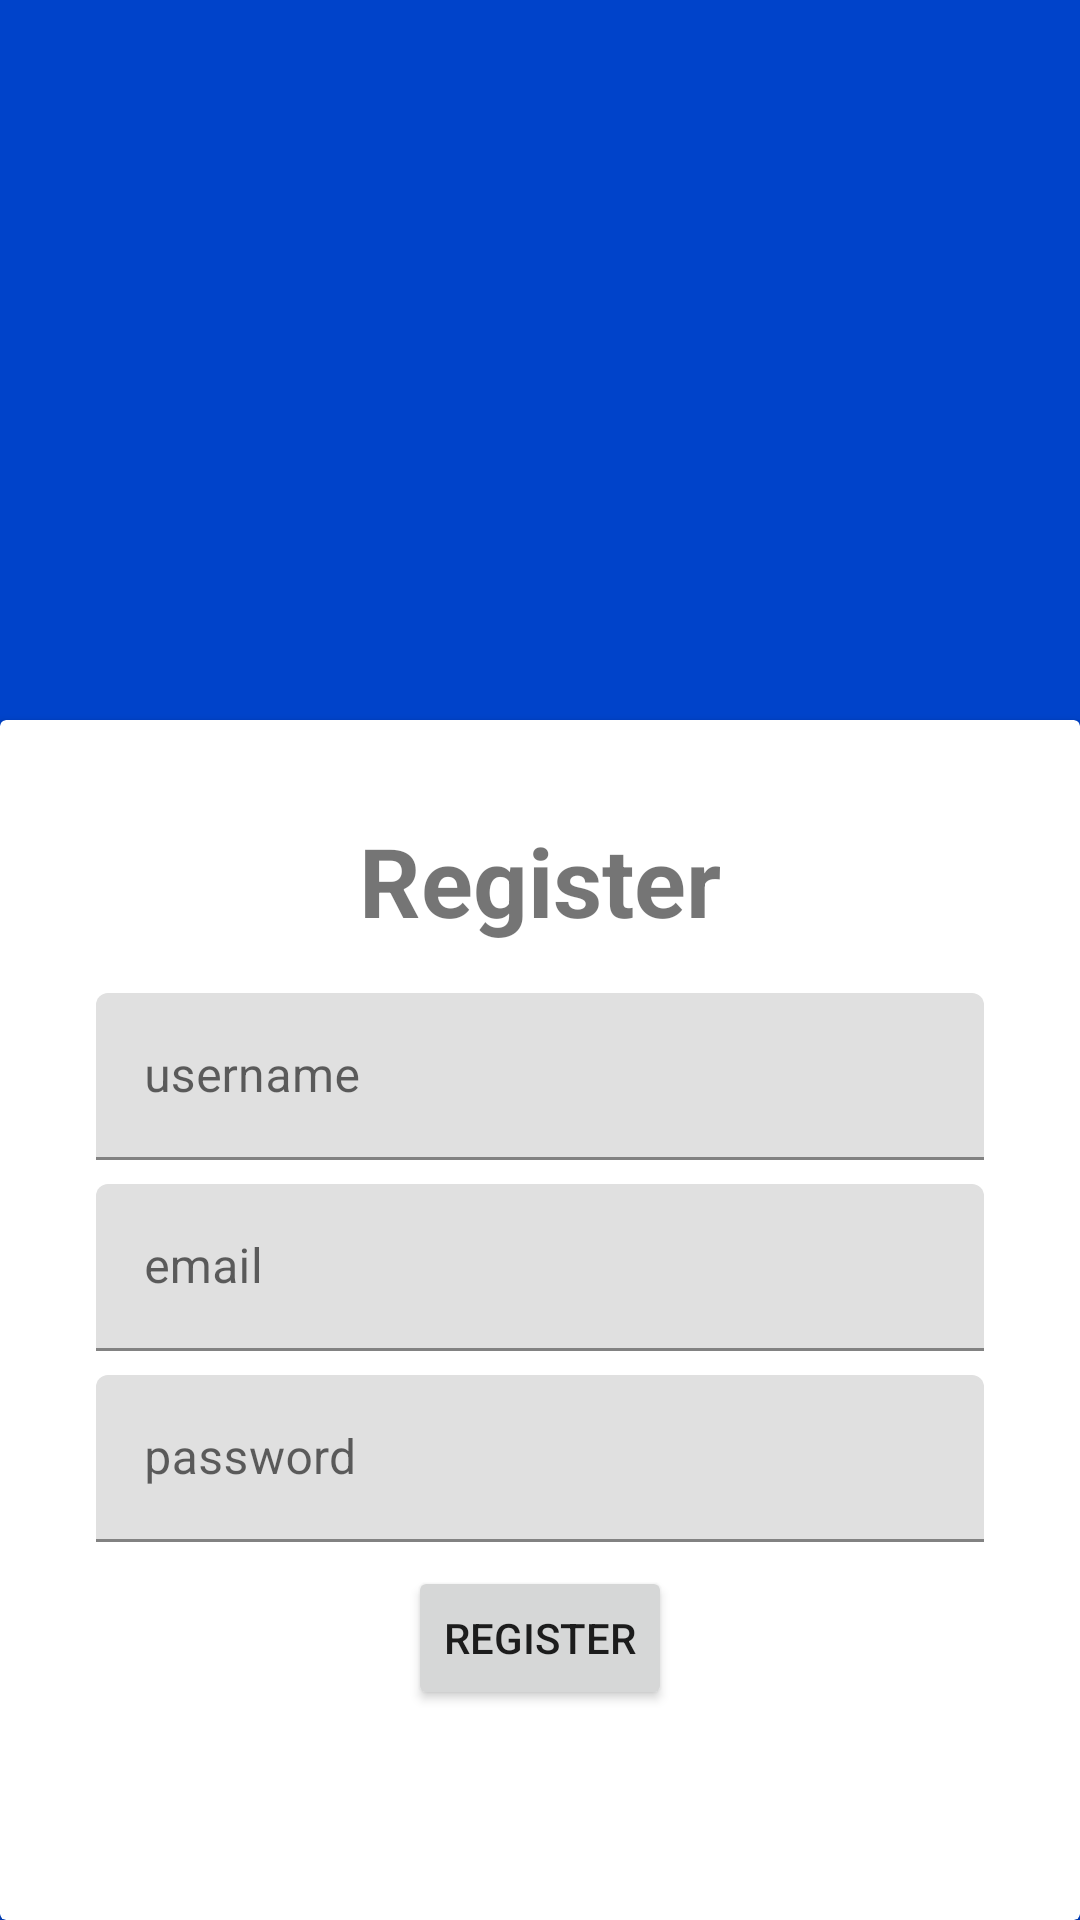

Layout XML and referenced resources for this Android screen:
<!-- AndroidManifest.xml: application theme Theme.MyMoneyManager -->
<!-- res/layout/activity_register_acitivity.xml -->
<?xml version="1.0" encoding="utf-8"?>
<androidx.constraintlayout.widget.ConstraintLayout xmlns:android="http://schemas.android.com/apk/res/android"
    xmlns:app="http://schemas.android.com/apk/res-auto"
    xmlns:tools="http://schemas.android.com/tools"
    android:layout_width="match_parent"
    android:layout_height="match_parent"
    android:background="@color/blue"
    tools:context=".ui.RegisterActivity">


    <androidx.cardview.widget.CardView
        android:layout_width="match_parent"
        android:layout_height="400dp"
        android:orientation="vertical"
        app:layout_constraintBottom_toBottomOf="parent"
        app:layout_constraintEnd_toEndOf="parent"
        app:layout_constraintHorizontal_bias="0.5"
        app:layout_constraintStart_toStartOf="parent">

        <LinearLayout
            android:layout_width="match_parent"
            android:layout_height="match_parent"
            android:orientation="vertical"
            android:padding="32dp">

            <TextView
                android:layout_width="wrap_content"
                android:layout_height="wrap_content"
                android:layout_gravity="center"
                android:layout_marginBottom="16dp"
                android:text="@string/register"
                android:textSize="32sp"
                android:textStyle="bold" />

            <com.google.android.material.textfield.TextInputLayout
                android:layout_width="match_parent"
                android:layout_height="wrap_content"
                android:layout_marginBottom="8dp">

                <EditText
                    android:id="@+id/edt_username"
                    android:layout_width="match_parent"
                    android:layout_height="wrap_content"
                    android:hint="@string/username" />
            </com.google.android.material.textfield.TextInputLayout>

            <com.google.android.material.textfield.TextInputLayout
                android:layout_width="match_parent"
                android:layout_height="wrap_content"
                android:layout_marginBottom="8dp">

                <EditText
                    android:id="@+id/edt_email"
                    android:layout_width="match_parent"
                    android:layout_height="wrap_content"
                    android:hint="@string/email" />
            </com.google.android.material.textfield.TextInputLayout>

            <com.google.android.material.textfield.TextInputLayout
                android:layout_width="match_parent"
                android:layout_height="wrap_content"
                android:layout_marginBottom="8dp">

                <EditText
                    android:id="@+id/edt_password"
                    android:layout_width="match_parent"
                    android:layout_height="wrap_content"
                    android:inputType="textPassword"
                    android:hint="@string/password" />
            </com.google.android.material.textfield.TextInputLayout>

            <Button
                android:id="@+id/btn_register"
                android:layout_width="wrap_content"
                android:layout_height="wrap_content"
                android:layout_gravity="center"
                android:text="@string/register" />

        </LinearLayout>
    </androidx.cardview.widget.CardView>


</androidx.constraintlayout.widget.ConstraintLayout>
<!-- resources referenced by this layout -->
<resources>
  <color name="blue">#0043CA</color>
  <string name="email">email</string>
  <string name="password">password</string>
  <string name="register">Register</string>
  <string name="username">username</string>
  <style name="Theme.MyMoneyManager" parent="Theme.MaterialComponents.DayNight.DarkActionBar">
          
          <item name="colorPrimary">@color/purple_500</item>
          <item name="colorPrimaryVariant">@color/purple_700</item>
          <item name="colorOnPrimary">@color/white</item>
          
          <item name="colorSecondary">@color/teal_200</item>
          <item name="colorSecondaryVariant">@color/teal_700</item>
          <item name="colorOnSecondary">@color/black</item>
          
          <item name="android:statusBarColor">?attr/colorPrimaryVariant</item>
          
      </style>
  <color name="purple_500">#FF6200EE</color>
  <color name="purple_700">#FF3700B3</color>
  <color name="white">#FFFFFFFF</color>
  <color name="teal_200">#FF03DAC5</color>
  <color name="teal_700">#FF018786</color>
  <color name="black">#FF000000</color>
</resources>
